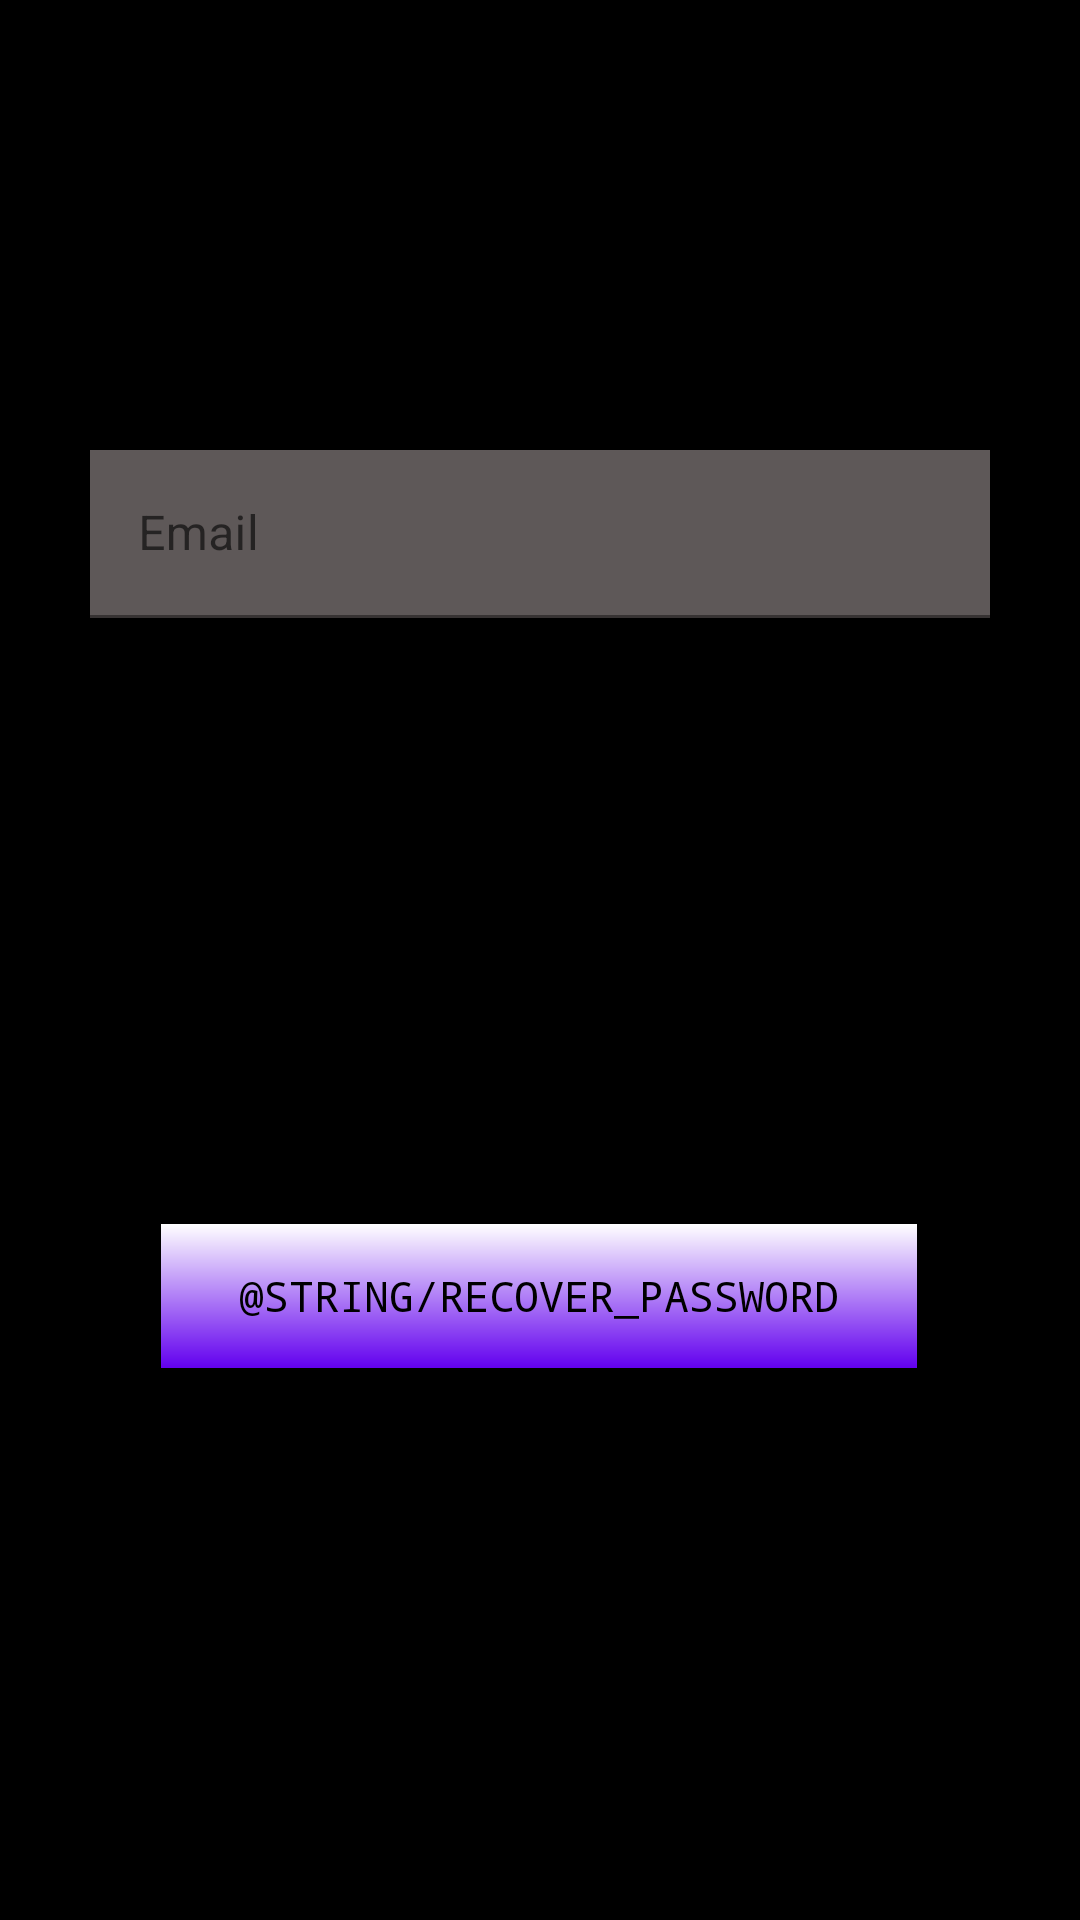

Produce the Android XML layout that renders to this screen, including the resource entries it uses.
<!-- AndroidManifest.xml: application theme Theme.ITechArtChat -->
<!-- res/layout/fragment_forgot_password.xml -->
<?xml version="1.0" encoding="utf-8"?>
<androidx.constraintlayout.widget.ConstraintLayout xmlns:android="http://schemas.android.com/apk/res/android"
    xmlns:app="http://schemas.android.com/apk/res-auto"
    xmlns:tools="http://schemas.android.com/tools"
    android:id="@+id/forgot_password_fragment"
    android:layout_width="match_parent"
    android:layout_height="match_parent"
    android:background="@color/black"
    tools:context=".fragments.ForgotPasswordFragment" >


    <com.google.android.material.textfield.TextInputLayout
        android:id="@+id/email_signup_textinputlayout"
        android:layout_width="300dp"
        android:layout_height="56dp"
        android:hint="@string/email"

        android:layout_marginTop="150dp"

        app:layout_constraintEnd_toEndOf="parent"
        app:layout_constraintStart_toStartOf="parent"
        app:layout_constraintTop_toTopOf="parent">

        <com.google.android.material.textfield.TextInputEditText
            android:id="@+id/email_recover_password_textinputedittext"
            android:layout_width="match_parent"
            android:layout_height="match_parent"
            android:background="#5E5858"
            android:textColor="@color/white"
            tools:ignore="TextContrastCheck" />
    </com.google.android.material.textfield.TextInputLayout>

    <androidx.appcompat.widget.AppCompatButton
        android:id="@+id/recover_button"
        android:layout_width="252dp"
        android:layout_height="48dp"
        android:layout_marginBottom="184dp"
        android:background="@drawable/gradient_button"
        android:enabled="true"
        android:fontFamily="monospace"
        android:text="@string/recover_password"
        android:textColor="@color/black"
        android:typeface="monospace"
        app:layout_constraintBottom_toBottomOf="parent"
        app:layout_constraintEnd_toEndOf="parent"
        app:layout_constraintHorizontal_bias="0.496"
        app:layout_constraintStart_toStartOf="parent" />

</androidx.constraintlayout.widget.ConstraintLayout>
<!-- resources referenced by this layout -->
<resources>
  <!-- drawable gradient_button (drawable) -->
  <?xml version="1.0" encoding="utf-8"?>
  <shape xmlns:android="http://schemas.android.com/apk/res/android">
      <gradient
          android:startColor="@color/purple_500"
          android:endColor="@color/white"
          android:angle="90"
          android:gradientRadius="5dp"
          />
  
  </shape>
  <string name="email">Email</string>
  <style name="Theme.ITechArtChat" parent="Theme.MaterialComponents.DayNight.DarkActionBar">
          
          <item name="colorPrimary">@color/purple_500</item>
          <item name="colorPrimaryVariant">@color/purple_700</item>
          <item name="colorOnPrimary">@color/white</item>
          
          <item name="colorSecondary">@color/teal_200</item>
          <item name="colorSecondaryVariant">@color/teal_700</item>
          <item name="colorOnSecondary">@color/black</item>
          
          <item name="android:statusBarColor" tools:targetApi="l">?attr/colorPrimaryVariant</item>
          
      </style>
  <!-- not gathered from this repository: default colours our renderer supplied (Android Studio template values) -->
  <color name="purple_500">#FF6200EE</color>
  <color name="purple_700">#FF3700B3</color>
  <color name="teal_200">#FF03DAC5</color>
  <color name="teal_700">#FF018786</color>
  <color name="black">#FF000000</color>
  <color name="white">#FFFFFFFF</color>
</resources>
